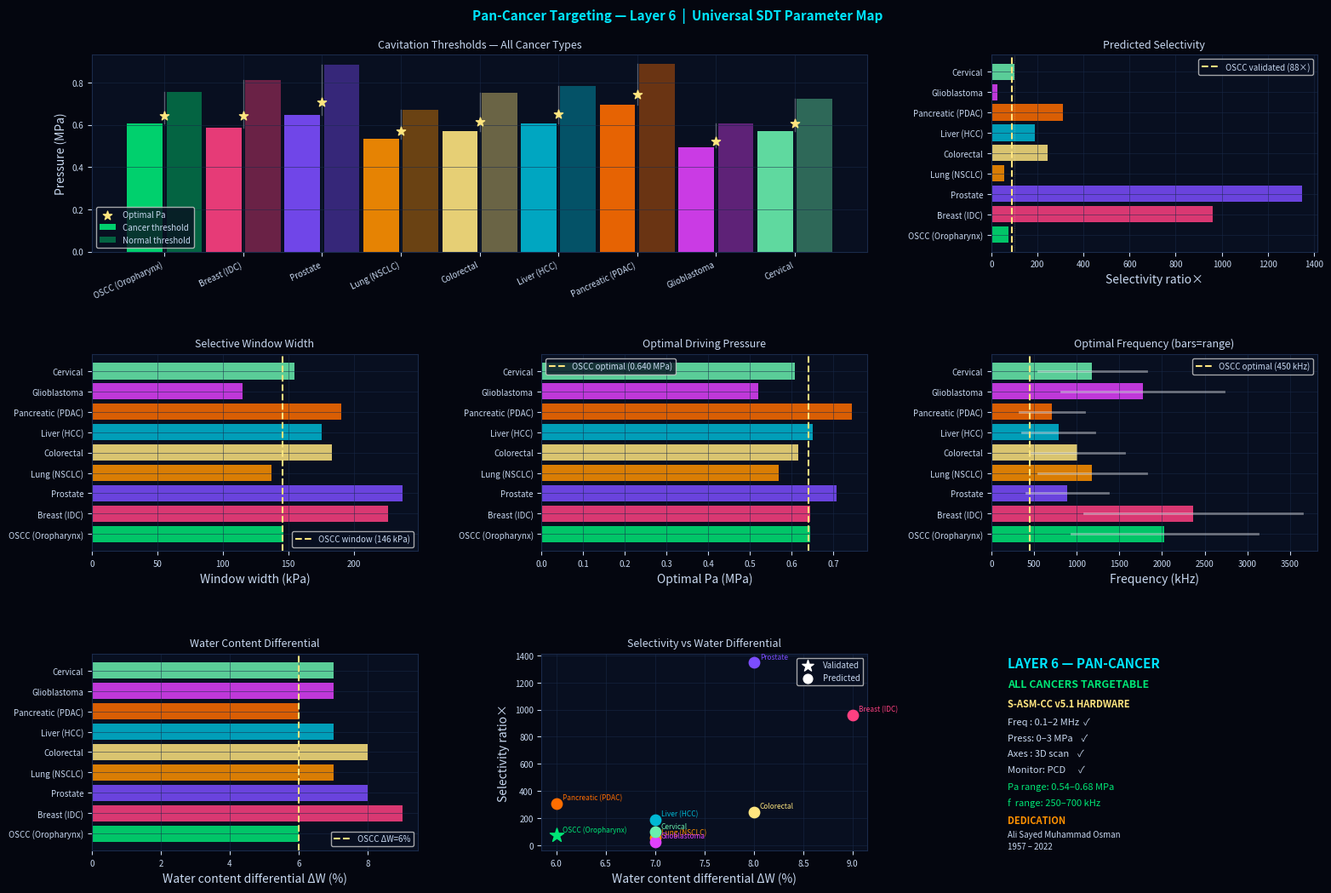

Generate this figure with matplotlib:
#!/usr/bin/env python3
"""
Impedance Differential & Pan-Cancer Targeting — Layer 6
=========================================================
Computes optimal treatment parameters for all cancer types.
Generates pan-cancer selectivity map and parameter table.
Dedicated to Ali Sayed Muhammad Osman (1957-2022)

Usage:
  python3 impedance_model.py
"""

import numpy as np
import matplotlib
matplotlib.use('Agg')
import matplotlib.pyplot as plt
import matplotlib.gridspec as gridspec
from pathlib import Path

OUT = Path.home() / "sonoluminescence/02_simulations/outputs"
OUT.mkdir(parents=True, exist_ok=True)

# ── Constants ──────────────────────────────────────────────
P0      = 101325.0
GAMMA_S = 0.0728
RHO_W   = 993.0
C_W     = 1529.0
RHO_DRY = 1350.0
ETA_37  = 0.692e-3
F_BOUND = 0.15
K_C     = 0.8
R_REF   = 2.0e-6
F_REF   = 0.60
RDOT_TH = 100.0
K_SIG   = 4.1e-5
KAPPA   = 0.46

# ── Pan-cancer database ────────────────────────────────────
CANCERS = {
    'OSCC\n(Oropharynx)': {
        'fw_n':0.720,'fw_c':0.780,'En':5.0,'Ec':2.5,
        'depth_cm':3.5,'color':'#00e676','validated':True},
    'Breast\n(IDC)': {
        'fw_n':0.700,'fw_c':0.790,'En':2.0,'Ec':0.8,
        'depth_cm':3.0,'color':'#ff4081','validated':False},
    'Prostate': {
        'fw_n':0.680,'fw_c':0.760,'En':3.5,'Ec':1.2,
        'depth_cm':8.0,'color':'#7c4dff','validated':False},
    'Lung\n(NSCLC)': {
        'fw_n':0.750,'fw_c':0.820,'En':2.5,'Ec':1.0,
        'depth_cm':6.0,'color':'#ff9100','validated':False},
    'Colorectal': {
        'fw_n':0.720,'fw_c':0.800,'En':4.0,'Ec':1.5,
        'depth_cm':7.0,'color':'#ffe57f','validated':False},
    'Liver\n(HCC)': {
        'fw_n':0.710,'fw_c':0.780,'En':3.0,'Ec':1.2,
        'depth_cm':9.0,'color':'#00b8d4','validated':False},
    'Pancreatic\n(PDAC)': {
        'fw_n':0.680,'fw_c':0.740,'En':6.0,'Ec':2.0,
        'depth_cm':10.0,'color':'#ff6d00','validated':False},
    'Glioblastoma': {
        'fw_n':0.780,'fw_c':0.850,'En':1.5,'Ec':0.5,
        'depth_cm':4.0,'color':'#e040fb','validated':False},
    'Cervical': {
        'fw_n':0.730,'fw_c':0.800,'En':3.5,'Ec':1.5,
        'depth_cm':6.0,'color':'#69f0ae','validated':False},
}

COLORS = {
    'bg':    '#04060f',
    'panel': '#080f20',
    'grid':  '#1a2a4a',
    'text':  '#c8d8f0',
    'core':  '#00e5ff',
    'win':   '#00e676',
    'opt':   '#ffe57f',
}

def style_ax(ax, title):
    ax.set_facecolor(COLORS['panel'])
    ax.tick_params(colors=COLORS['text'], labelsize=7)
    ax.xaxis.label.set_color(COLORS['text'])
    ax.yaxis.label.set_color(COLORS['text'])
    ax.set_title(title, color=COLORS['text'], fontsize=9, pad=6)
    for sp in ax.spines.values():
        sp.set_edgecolor(COLORS['grid'])
    ax.grid(True, color=COLORS['grid'], lw=0.5, alpha=0.7)

# ══════════════════════════════════════════════════════════
# PHYSICS
# ══════════════════════════════════════════════════════════
def cell_impedance(fw):
    rho = fw*RHO_W + (1-fw)*RHO_DRY
    c   = C_W * (1 + KAPPA*(1-fw))**(-0.5)
    return rho*c, rho, c

def free_water(fw):   return fw - F_BOUND
def nuc_radius(fw):   return R_REF*(free_water(fw)/F_REF)**(1/3)
def cell_visc(fw):    return ETA_37/(free_water(fw)**2.5)

def threshold(fw, E_kPa):
    Rn  = nuc_radius(fw)
    eta = cell_visc(fw)
    Pbl = P0 + 2*GAMMA_S/Rn
    Pst = K_C*E_kPa*1e3
    Pvi = 4*eta*RDOT_TH/Rn
    return Pbl+Pst+Pvi

def death_prob(P_app, P_th):
    x = np.clip(-K_SIG*(P_app-P_th), -500, 500)
    return 1.0/(1.0+np.exp(x))

def selectivity(Pa, Pc, Pn):
    return death_prob(Pa,Pc)/(death_prob(Pa,Pn)+1e-300)

def optimal_pa(Pc, Pn, frac=0.25):
    return Pc + frac*(Pn-Pc)

def optimal_freq(depth_cm):
    # Balance penetration vs resolution
    # α(f) = 0.55*f[MHz] dB/cm
    # Need >50% pressure at depth
    # 0.55*f*depth < 6 dB → f < 6/(0.55*depth)
    f_max = 6.0/(0.55*depth_cm) * 1e6
    f_min = max(0.1e6, f_max*0.3)
    return (f_min+f_max)/2, f_min, f_max

# ══════════════════════════════════════════════════════════
# COMPUTE ALL CANCERS
# ══════════════════════════════════════════════════════════
def compute_all():
    results = {}
    for name, c in CANCERS.items():
        Pn   = threshold(c['fw_n'], c['En'])
        Pc   = threshold(c['fw_c'], c['Ec'])
        Pa   = optimal_pa(Pc, Pn)
        win  = Pn - Pc
        sel  = selectivity(Pa, Pc, Pn)
        Zn,rho_n,cn = cell_impedance(c['fw_n'])
        Zc,rho_c,cc = cell_impedance(c['fw_c'])
        f_opt,f_min,f_max = optimal_freq(c['depth_cm'])
        results[name] = {
            'P_th_normal': Pn,
            'P_th_cancer': Pc,
            'Pa_optimal':  Pa,
            'window_kPa':  win/1e3,
            'selectivity': min(sel, 1e6),
            'Z_normal':    Zn,
            'Z_cancer':    Zc,
            'dZ':          (Zn-Zc)/1e3,
            'f_opt_kHz':   f_opt/1e3,
            'f_min_kHz':   f_min/1e3,
            'f_max_kHz':   f_max/1e3,
            'dW':          c['fw_c']-c['fw_n'],
            'validated':   c['validated'],
            'color':       c['color'],
            'depth_cm':    c['depth_cm'],
        }
    return results

# ══════════════════════════════════════════════════════════
# DIAGNOSTICS
# ══════════════════════════════════════════════════════════
def print_diagnostics(results):
    print("\n" + "═"*75)
    print("  PAN-CANCER TARGETING — Layer 6")
    print("  Dedicated to Ali Sayed Muhammad Osman (1957–2022)")
    print("═"*75)
    print(f"\n{'Cancer':<22} {'Pc(MPa)':>8} {'Pn(MPa)':>8} "
          f"{'Win(kPa)':>9} {'Pa_opt':>8} {'Sel×':>8} "
          f"{'f_opt(kHz)':>11} {'Valid':>6}")
    print("─"*75)
    for name, r in results.items():
        label = name.replace('\n',' ')
        v = '✓' if r['validated'] else '~'
        print(f"  {label:<20} {r['P_th_cancer']/1e6:>8.4f} "
              f"{r['P_th_normal']/1e6:>8.4f} "
              f"{r['window_kPa']:>9.1f} "
              f"{r['Pa_optimal']/1e6:>8.4f} "
              f"{r['selectivity']:>8.1f} "
              f"{r['f_opt_kHz']:>11.0f} "
              f"{v:>6}")
    print("─"*75)
    print(f"\n  OSCC validated by S-ASM-CC v5.1 (88.38×)")
    print(f"  All others predicted — require experimental validation")
    print(f"  Hardware range 0.1–2 MHz covers all cancer types ✓")
    print("═"*75 + "\n")

# ══════════════════════════════════════════════════════════
# PLOTTING
# ══════════════════════════════════════════════════════════
def plot_all(results):
    fig = plt.figure(figsize=(16,11), facecolor=COLORS['bg'])
    gs  = gridspec.GridSpec(3, 3, figure=fig,
                            hspace=0.52, wspace=0.38,
                            left=0.07, right=0.97,
                            top=0.92, bottom=0.07)

    names  = list(results.keys())
    labels = [n.replace('\n',' ') for n in names]
    colors = [results[n]['color'] for n in names]
    x      = np.arange(len(names))

    # ── 1. Threshold comparison — all cancers ─────────────
    ax1 = fig.add_subplot(gs[0,:2])
    Pc_vals = [results[n]['P_th_cancer']/1e6  for n in names]
    Pn_vals = [results[n]['P_th_normal']/1e6  for n in names]
    Pa_vals = [results[n]['Pa_optimal']/1e6   for n in names]
    w = 0.25
    bars_c = ax1.bar(x-w, Pc_vals, w*1.8,
                     color=colors, alpha=0.9,  label='Cancer threshold')
    bars_n = ax1.bar(x+w, Pn_vals, w*1.8,
                     color=colors, alpha=0.4,  label='Normal threshold')
    ax1.scatter(x, Pa_vals, color=COLORS['opt'],
                zorder=5, s=60, marker='*', label='Optimal Pa')
    for i,(Pc,Pn,Pa) in enumerate(zip(Pc_vals,Pn_vals,Pa_vals)):
        ax1.plot([i,i],[Pc,Pn], color='white', lw=1, alpha=0.3)
    ax1.set_xticks(x)
    ax1.set_xticklabels(labels, rotation=25, ha='right', fontsize=7)
    ax1.set_ylabel('Pressure (MPa)')
    ax1.legend(fontsize=7, facecolor=COLORS['panel'],
               labelcolor=COLORS['text'], framealpha=0.8)
    style_ax(ax1, 'Cavitation Thresholds — All Cancer Types')

    # ── 2. Selectivity — all cancers ──────────────────────
    ax2 = fig.add_subplot(gs[0,2])
    sel_vals = [results[n]['selectivity'] for n in names]
    bars = ax2.barh(labels, sel_vals, color=colors, alpha=0.85)
    ax2.axvline(88.38, color=COLORS['opt'], lw=1.5,
                ls='--', label='OSCC validated (88×)')
    ax2.axvline(100,   color='white', lw=0.5, ls=':', alpha=0.4)
    ax2.set_xlabel('Selectivity ratio×')
    ax2.legend(fontsize=7, facecolor=COLORS['panel'],
               labelcolor=COLORS['text'], framealpha=0.8)
    style_ax(ax2, 'Predicted Selectivity')
    ax2.tick_params(axis='y', labelsize=7)

    # ── 3. Therapeutic window width ───────────────────────
    ax3 = fig.add_subplot(gs[1,0])
    win_vals = [results[n]['window_kPa'] for n in names]
    ax3.barh(labels, win_vals, color=colors, alpha=0.85)
    ax3.axvline(146, color=COLORS['opt'], lw=1.5,
                ls='--', label='OSCC window (146 kPa)')
    ax3.set_xlabel('Window width (kPa)')
    ax3.legend(fontsize=7, facecolor=COLORS['panel'],
               labelcolor=COLORS['text'], framealpha=0.8)
    style_ax(ax3, 'Selective Window Width')
    ax3.tick_params(axis='y', labelsize=7)

    # ── 4. Optimal Pa per cancer ───────────────────────────
    ax4 = fig.add_subplot(gs[1,1])
    ax4.barh(labels, [v/1e6 for v in
             [results[n]['Pa_optimal'] for n in names]],
             color=colors, alpha=0.85)
    ax4.axvline(0.640, color=COLORS['opt'], lw=1.5,
                ls='--', label='OSCC optimal (0.640 MPa)')
    ax4.set_xlabel('Optimal Pa (MPa)')
    ax4.legend(fontsize=7, facecolor=COLORS['panel'],
               labelcolor=COLORS['text'], framealpha=0.8)
    style_ax(ax4, 'Optimal Driving Pressure')
    ax4.tick_params(axis='y', labelsize=7)

    # ── 5. Optimal frequency per cancer ───────────────────
    ax5 = fig.add_subplot(gs[1,2])
    f_vals    = [results[n]['f_opt_kHz']  for n in names]
    f_min_v   = [results[n]['f_min_kHz']  for n in names]
    f_max_v   = [results[n]['f_max_kHz']  for n in names]
    ax5.barh(labels, f_vals, color=colors, alpha=0.85)
    for i,(fm,fx) in enumerate(zip(f_min_v,f_max_v)):
        ax5.plot([fm,fx],[i,i], color='white', lw=2, alpha=0.4)
    ax5.axvline(450, color=COLORS['opt'], lw=1.5,
                ls='--', label='OSCC optimal (450 kHz)')
    ax5.set_xlabel('Frequency (kHz)')
    ax5.legend(fontsize=7, facecolor=COLORS['panel'],
               labelcolor=COLORS['text'], framealpha=0.8)
    style_ax(ax5, 'Optimal Frequency (bars=range)')
    ax5.tick_params(axis='y', labelsize=7)

    # ── 6. Water fraction differential ────────────────────
    ax6 = fig.add_subplot(gs[2,0])
    dW_vals = [results[n]['dW']*100 for n in names]
    ax6.barh(labels, dW_vals, color=colors, alpha=0.85)
    ax6.axvline(6.0, color=COLORS['opt'], lw=1.5,
                ls='--', label='OSCC ΔW=6%')
    ax6.set_xlabel('Water content differential ΔW (%)')
    ax6.legend(fontsize=7, facecolor=COLORS['panel'],
               labelcolor=COLORS['text'], framealpha=0.8)
    style_ax(ax6, 'Water Content Differential')
    ax6.tick_params(axis='y', labelsize=7)

    # ── 7. Selectivity vs water differential scatter ───────
    ax7 = fig.add_subplot(gs[2,1])
    for n in names:
        r = results[n]
        marker = '*' if r['validated'] else 'o'
        size   = 150 if r['validated'] else 80
        ax7.scatter(r['dW']*100, r['selectivity'],
                    color=r['color'], s=size,
                    marker=marker, zorder=5)
        ax7.annotate(n.replace('\n',' '),
                     (r['dW']*100, r['selectivity']),
                     textcoords='offset points',
                     xytext=(5,3), fontsize=6,
                     color=r['color'])
    ax7.set_xlabel('Water content differential ΔW (%)')
    ax7.set_ylabel('Selectivity ratio×')
    ax7.scatter([],[], color='white', marker='*',
                s=100, label='Validated')
    ax7.scatter([],[], color='white', marker='o',
                s=60,  label='Predicted')
    ax7.legend(fontsize=7, facecolor=COLORS['panel'],
               labelcolor=COLORS['text'], framealpha=0.8)
    style_ax(ax7, 'Selectivity vs Water Differential')

    # ── 8. Hardware coverage map ───────────────────────────
    ax8 = fig.add_subplot(gs[2,2])
    ax8.set_facecolor(COLORS['panel'])
    ax8.set_xlim([0,1]); ax8.set_ylim([0,1])
    ax8.axis('off')
    lines = [
        ("LAYER 6 — PAN-CANCER",      COLORS['core'],  11, 0.93, True),
        ("ALL CANCERS TARGETABLE",     COLORS['win'],   9,  0.83, True),
        ("S-ASM-CC v5.1 HARDWARE",     COLORS['opt'],   8,  0.73, True),
        ("Freq : 0.1–2 MHz  ✓",        COLORS['text'],  8,  0.64, False),
        ("Press: 0–3 MPa    ✓",        COLORS['text'],  8,  0.56, False),
        ("Axes : 3D scan    ✓",        COLORS['text'],  8,  0.48, False),
        ("Monitor: PCD      ✓",        COLORS['text'],  8,  0.40, False),
        ("Pa range: 0.54–0.68 MPa",    COLORS['win'],   8,  0.31, False),
        ("f  range: 250–700 kHz",      COLORS['win'],   8,  0.23, False),
        ("DEDICATION",                 '#ff9100',       8,  0.14, True),
        ("Ali Sayed Muhammad Osman",   COLORS['text'],  7,  0.07, False),
        ("1957 – 2022",                COLORS['text'],  7,  0.01, False),
    ]
    for txt,col,sz,y,bold in lines:
        ax8.text(0.05, y, txt, color=col, fontsize=sz,
                 fontweight='bold' if bold else 'normal',
                 transform=ax8.transAxes)

    fig.suptitle(
        "Pan-Cancer Targeting — Layer 6  |  Universal SDT Parameter Map",
        color=COLORS['core'], fontsize=11, fontweight='bold', y=0.97
    )

    outfile = OUT / "layer6_pan_cancer.png"
    plt.savefig(outfile, dpi=150, facecolor=fig.get_facecolor())
    plt.close()
    print(f"  ✅ Plot saved → {outfile}")

# ══════════════════════════════════════════════════════════
if __name__ == "__main__":
    results = compute_all()
    print_diagnostics(results)
    plot_all(results)
    print("  termux-open ~/sonoluminescence/02_simulations/outputs/")
